Photos from the image-classification dataset "CNN dataset" in the GitHub repository Syzoul/Chili-Detection-and-Classification-AI-Model. Its 3 classes are: defective chili, dry chili, normal chili.

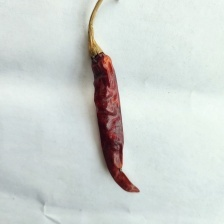
Label: dry chili

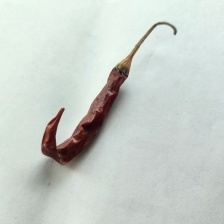
Label: dry chili

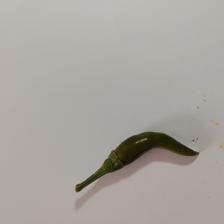
Label: defective chili

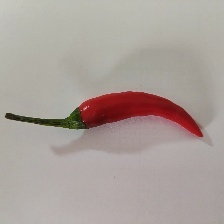
Label: normal chili

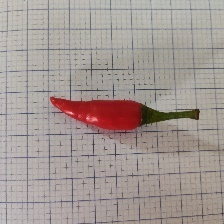
Label: normal chili

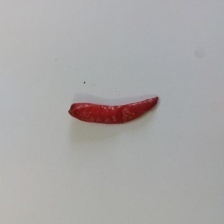
Label: defective chili
